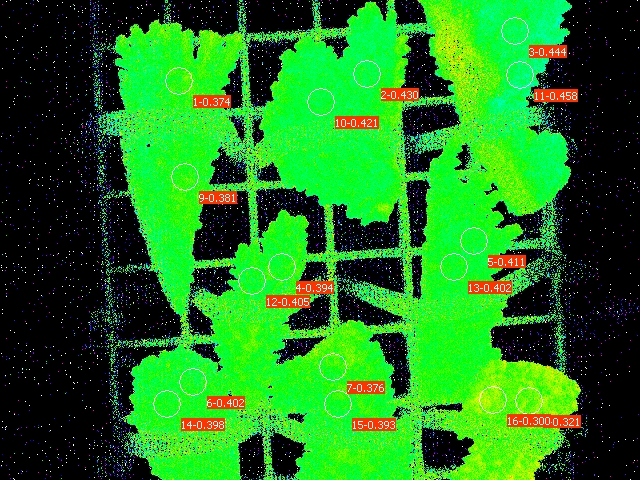

Source data for this figure (header and first rows):
Date; Time; No.; PAR; F1; F2; F3; F4; F5; F6; F7; F8; F9; F10; F11; F12; F13; F14; F15; F16; Fm'1; Fm'2; Fm'3; Fm'4
30.06.23; 21:38:43; 1; 0; 0.1481; 0.1466; 0.1109; 0.1354; 0.1559; 0.1114; 0.1466; 0.1681; 0.1383; 0.1711; 0.1002; 0.1373; 0.1598; 0.1256; 0.1373; 0.1760; 0.2366; 0.2571; 0.1994; 0.2234
